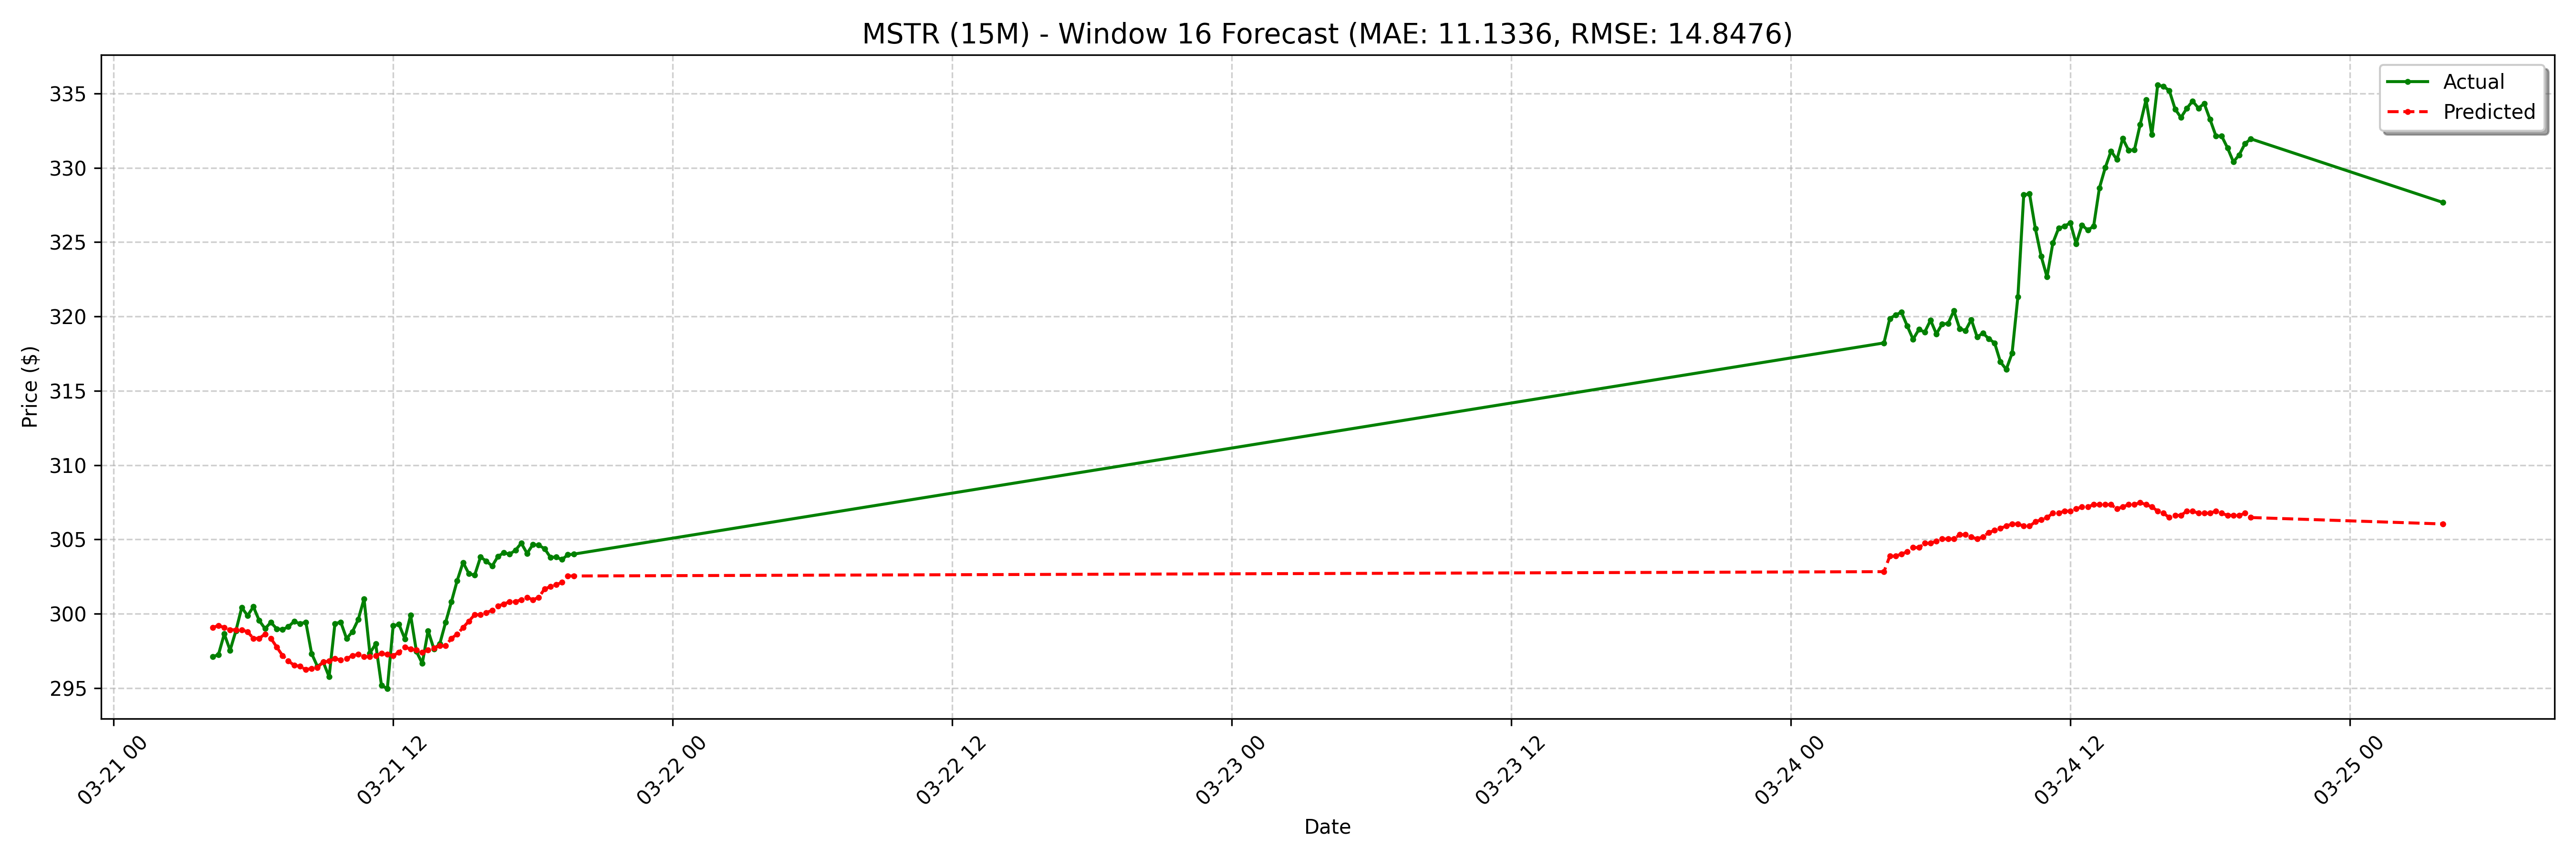

The data file committed next to this chart (first rows):
date, actual, forecast
2025-03-21 04:15:00-04:00, 297.1, 299.1
2025-03-21 04:30:00-04:00, 297.2, 299.2
2025-03-21 04:45:00-04:00, 298.6, 299.1
2025-03-21 05:00:00-04:00, 297.5, 298.9
2025-03-21 05:15:00-04:00, 298.9, 298.9
2025-03-21 05:30:00-04:00, 300.4, 298.9
2025-03-21 05:45:00-04:00, 299.9, 298.8
2025-03-21 06:00:00-04:00, 300.5, 298.3
2025-03-21 06:15:00-04:00, 299.5, 298.3
2025-03-21 06:30:00-04:00, 299.0, 298.6
2025-03-21 06:45:00-04:00, 299.4, 298.3
2025-03-21 07:00:00-04:00, 299, 297.8
2025-03-21 07:15:00-04:00, 298.9, 297.2
2025-03-21 07:30:00-04:00, 299.1, 296.8
2025-03-21 07:45:00-04:00, 299.5, 296.5
2025-03-21 08:00:00-04:00, 299.3, 296.5
2025-03-21 08:15:00-04:00, 299.4, 296.2
2025-03-21 08:30:00-04:00, 297.3, 296.3
2025-03-21 08:45:00-04:00, 296.4, 296.4
2025-03-21 09:00:00-04:00, 296.7, 296.8
2025-03-21 09:15:00-04:00, 295.8, 296.8
2025-03-21 09:30:00-04:00, 299.3, 297
2025-03-21 09:45:00-04:00, 299.4, 296.9
2025-03-21 10:00:00-04:00, 298.3, 297
2025-03-21 10:15:00-04:00, 298.8, 297.2
2025-03-21 10:30:00-04:00, 299.6, 297.3
2025-03-21 10:45:00-04:00, 301.0, 297.1
2025-03-21 11:00:00-04:00, 297.4, 297.1
2025-03-21 11:15:00-04:00, 298, 297.2
2025-03-21 11:30:00-04:00, 295.2, 297.3
2025-03-21 11:45:00-04:00, 295, 297.3
2025-03-21 12:00:00-04:00, 299.2, 297.2
2025-03-21 12:15:00-04:00, 299.3, 297.4
2025-03-21 12:30:00-04:00, 298.3, 297.8
2025-03-21 12:45:00-04:00, 299.9, 297.6
2025-03-21 13:00:00-04:00, 297.5, 297.5
2025-03-21 13:15:00-04:00, 296.7, 297.4
2025-03-21 13:30:00-04:00, 298.9, 297.5
2025-03-21 13:45:00-04:00, 297.6, 297.7
2025-03-21 14:00:00-04:00, 298, 297.8
2025-03-21 14:15:00-04:00, 299.4, 297.8
2025-03-21 14:30:00-04:00, 300.8, 298.3
2025-03-21 14:45:00-04:00, 302.2, 298.6
2025-03-21 15:00:00-04:00, 303.4, 299.1
2025-03-21 15:15:00-04:00, 302.7, 299.5
2025-03-21 15:30:00-04:00, 302.6, 299.9
2025-03-21 15:45:00-04:00, 303.8, 299.9
2025-03-21 16:00:00-04:00, 303.5, 300.1
2025-03-21 16:15:00-04:00, 303.2, 300.2
2025-03-21 16:30:00-04:00, 303.9, 300.5
2025-03-21 16:45:00-04:00, 304.1, 300.7
2025-03-21 17:00:00-04:00, 304, 300.8
2025-03-21 17:15:00-04:00, 304.3, 300.8
2025-03-21 17:30:00-04:00, 304.8, 300.9
2025-03-21 17:45:00-04:00, 304.1, 301.1
2025-03-21 18:00:00-04:00, 304.7, 300.9
2025-03-21 18:15:00-04:00, 304.6, 301.1
2025-03-21 18:30:00-04:00, 304.4, 301.7
2025-03-21 18:45:00-04:00, 303.8, 301.8
2025-03-21 19:00:00-04:00, 303.8, 302
... 68 more rows
